Labelled photos from "car orientation data", an image-classification folder in MiguelCan13/TAMU-HACK-2026. The possible labels are: left, right.

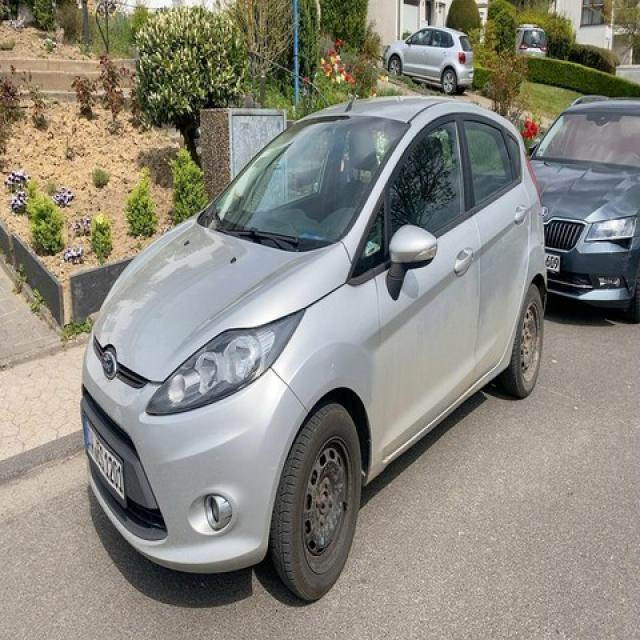
Label: left

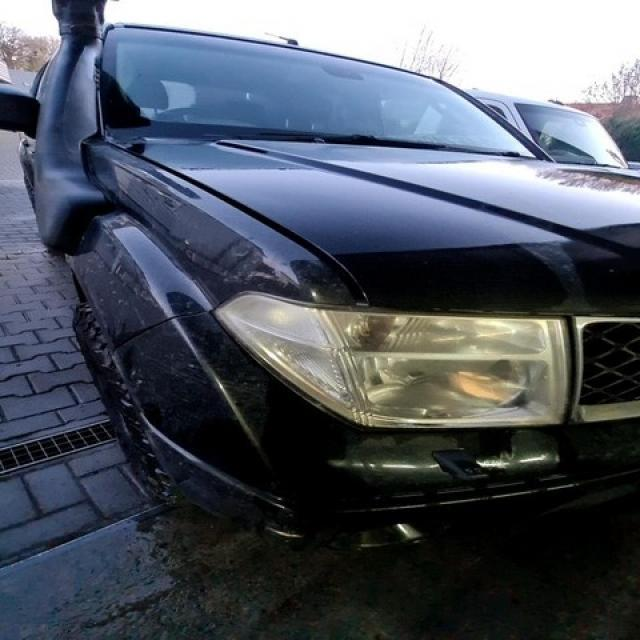
Label: right

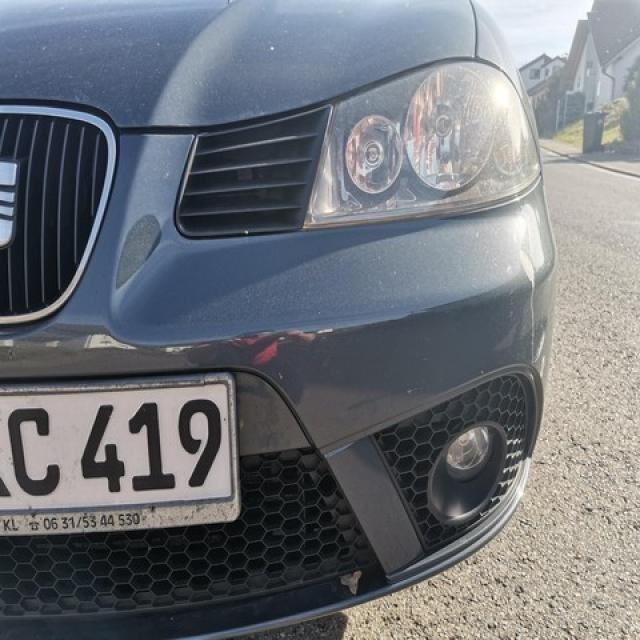
Label: left

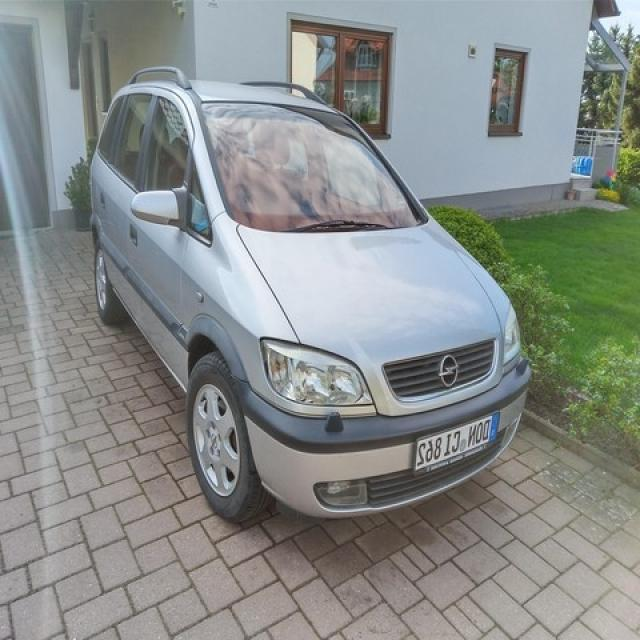
Label: right

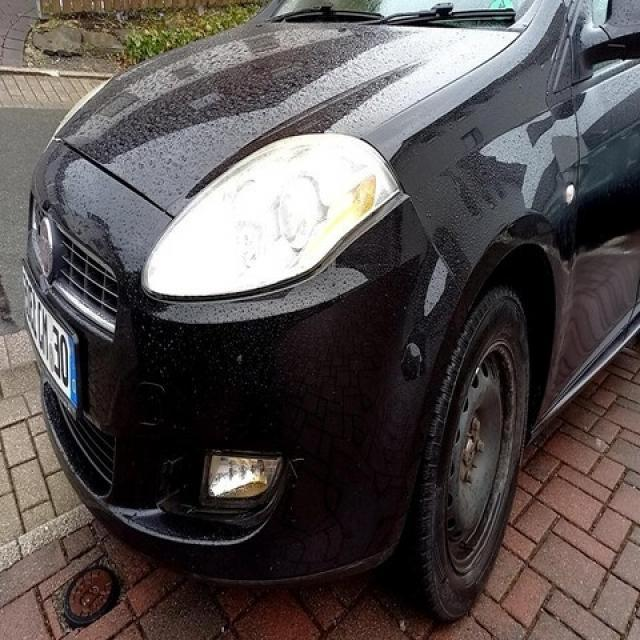
Label: left

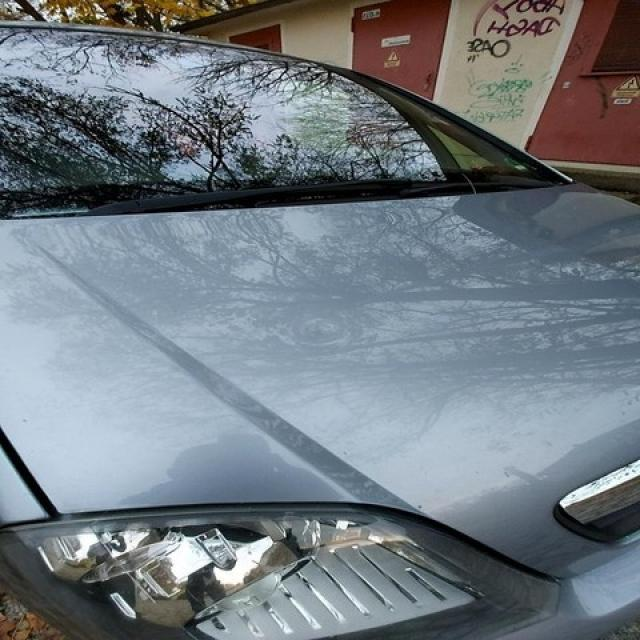
Label: right
